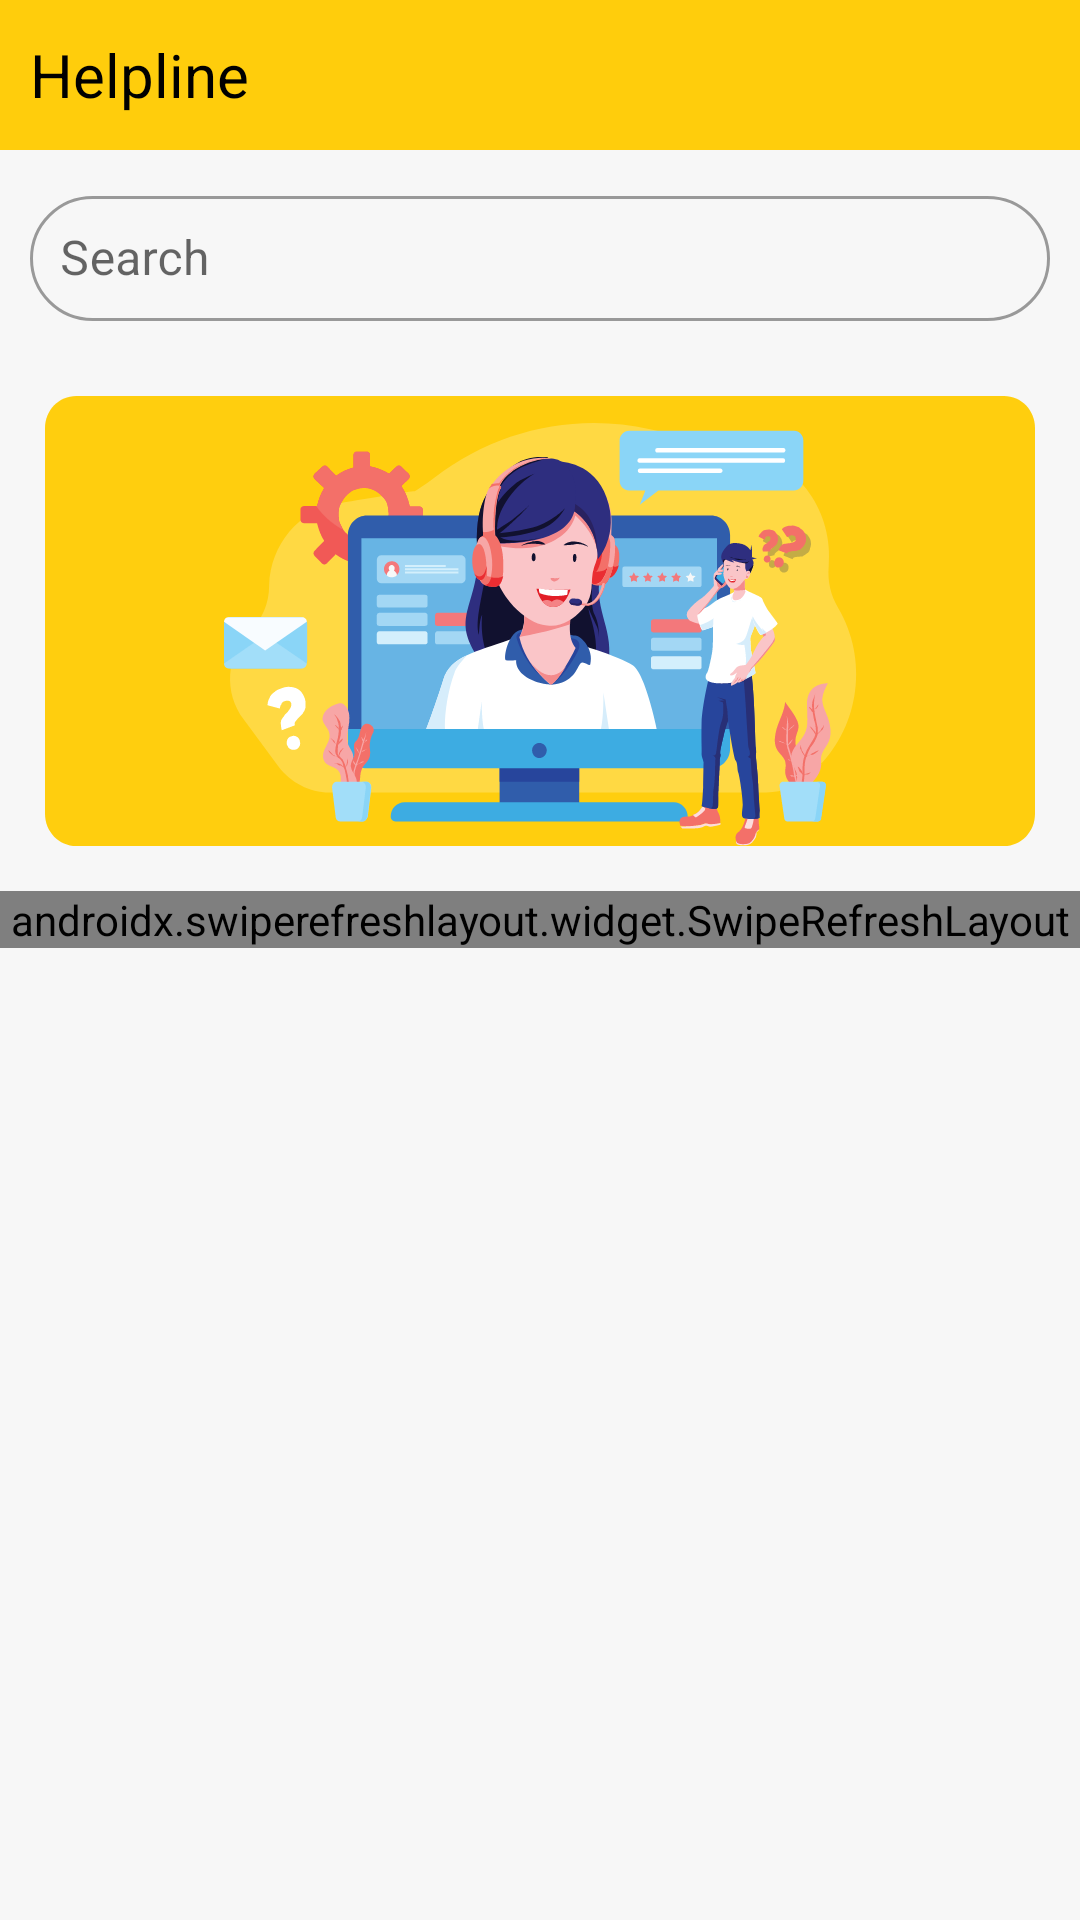

Here is an Android app screen rendered from its layout file. Give the layout XML and the strings, colors and styles it references.
<!-- AndroidManifest.xml: application theme Theme.Namma_Tiruchengode -->
<!-- res/layout/fragment_helpline.xml -->
<?xml version="1.0" encoding="utf-8"?>
<LinearLayout xmlns:android="http://schemas.android.com/apk/res/android"
    xmlns:app="http://schemas.android.com/apk/res-auto"
    xmlns:tools="http://schemas.android.com/tools"
    android:layout_width="match_parent"
    android:layout_height="match_parent"
    android:background="@color/home_bg"
    android:orientation="vertical"
    tools:context=".Fragment.Helpline">

    <LinearLayout
        android:layout_width="match_parent"
        android:layout_height="50dp"
        android:background="@color/toolbar"
        android:orientation="horizontal">

        <TextView
            android:id="@+id/cat_title"
            android:layout_width="match_parent"
            android:layout_height="match_parent"
            android:layout_marginLeft="10dp"
            android:gravity="center_vertical"
            android:text="Helpline"
            android:textColor="@color/black"
            android:textSize="20dp" />

    </LinearLayout>

    <com.google.android.material.textfield.TextInputLayout
        android:id="@+id/nameHint"
        style="@style/Widget.MaterialComponents.TextInputLayout.OutlinedBox.Dense"
        android:layout_width="match_parent"
        android:layout_height="wrap_content"
        android:layout_margin="10dp"
        android:hint="@string/hint"
        android:theme="@style/AppThemetextinput"
        app:boxCornerRadiusBottomEnd="25dp"
        app:boxCornerRadiusBottomStart="25dp"
        app:boxCornerRadiusTopEnd="25dp"
        app:boxCornerRadiusTopStart="25dp"
        app:endIconMode="clear_text"
        app:hintTextColor="@color/black">

        <com.google.android.material.textfield.TextInputEditText
            android:id="@+id/name_txt"
            android:layout_width="match_parent"
            android:layout_height="wrap_content"
            android:layout_gravity="center"
            android:drawableStart="@drawable/ic_baseline_search_24"
            android:imeOptions="actionDone"
            android:inputType="textCapSentences"
            android:maxLines="1"
            android:padding="10dp" />
    </com.google.android.material.textfield.TextInputLayout>

    <ImageView
        android:layout_width="match_parent"
        android:layout_height="180dp"
        android:layout_gravity="center"
        android:padding="15dp"
        android:scaleType="fitXY"
        android:src="@drawable/ic_helplines_image" />

    <androidx.swiperefreshlayout.widget.SwipeRefreshLayout
        android:id="@+id/pullToRefresh"
        android:layout_width="match_parent"
        android:layout_height="wrap_content">

        <LinearLayout
            android:layout_width="match_parent"
            android:layout_height="match_parent"
            android:orientation="vertical">

            <LinearLayout
                android:id="@+id/withinternet"
                android:layout_width="match_parent"
                android:layout_height="wrap_content"
                android:orientation="vertical">

                <androidx.recyclerview.widget.RecyclerView
                    android:id="@+id/recycle"
                    android:layout_width="match_parent"
                    android:layout_height="wrap_content" />

                <TextView
                    android:id="@+id/nodata"
                    android:layout_width="match_parent"
                    android:layout_height="wrap_content"
                    android:layout_centerVertical="true"
                    android:gravity="center"
                    android:padding="5dp"
                    android:text="தேடிய தகவல்கள் ஏதும் இல்லை"
                    android:textColor="@color/black"
                    android:textSize="18dp"
                    android:textStyle="bold"
                    android:visibility="gone" />
            </LinearLayout>

            <LinearLayout
                android:id="@+id/nointernet"
                android:layout_width="match_parent"
                android:layout_height="match_parent"
                android:orientation="vertical"
                android:visibility="gone">

                <TextView
                    android:layout_width="match_parent"
                    android:layout_height="match_parent"
                    android:gravity="center"
                    android:text="Please switch on mobile data. \n After swipe down to refresh"
                    android:textColor="@color/black"
                    android:textSize="20dp"
                    android:textStyle="bold" />
            </LinearLayout>

        </LinearLayout>

    </androidx.swiperefreshlayout.widget.SwipeRefreshLayout>
</LinearLayout>
<!-- resources referenced by this layout -->
<resources>
  <color name="black">#FF000000</color>
  <color name="home_bg">#f7f7f7</color>
  <color name="toolbar">#ffcd0c</color>
  <!-- drawable ic_helplines_image: vector/xml drawable (drawable, 51151 chars, omitted) -->
  <string name="hint">Search</string>
  <style name="AppThemetextinput" parent="Widget.MaterialComponents.TextInputLayout.OutlinedBox.Dense">
          
          <item name="colorPrimary">@color/gray_light</item>
          <item name="colorPrimaryDark">@color/gray_light</item>
          <item name="colorAccent">@color/gray_light</item>
          <item name="android:forceDarkAllowed" tools:targetApi="q">false</item>
      </style>
  <style name="Theme.Namma_Tiruchengode" parent="Theme.MaterialComponents.Light.NoActionBar">
          
          <item name="colorPrimary">@color/toolbar</item>
          <item name="colorPrimaryVariant">@color/toolbar</item>
          <item name="colorOnPrimary">@color/white</item>
          
          <item name="colorSecondary">@color/teal_200</item>
          <item name="colorSecondaryVariant">@color/teal_700</item>
          <item name="colorOnSecondary">@color/black</item>
          
          <item name="android:statusBarColor" tools:targetApi="l">?attr/colorPrimaryVariant</item>
          
          <item name="android:forceDarkAllowed" tools:targetApi="q">false</item>
  
      </style>
  <color name="gray_light">#CCCCCC</color>
  <color name="white">#FFFFFFFF</color>
  <color name="teal_200">#FF03DAC5</color>
  <color name="teal_700">#FF018786</color>
</resources>
